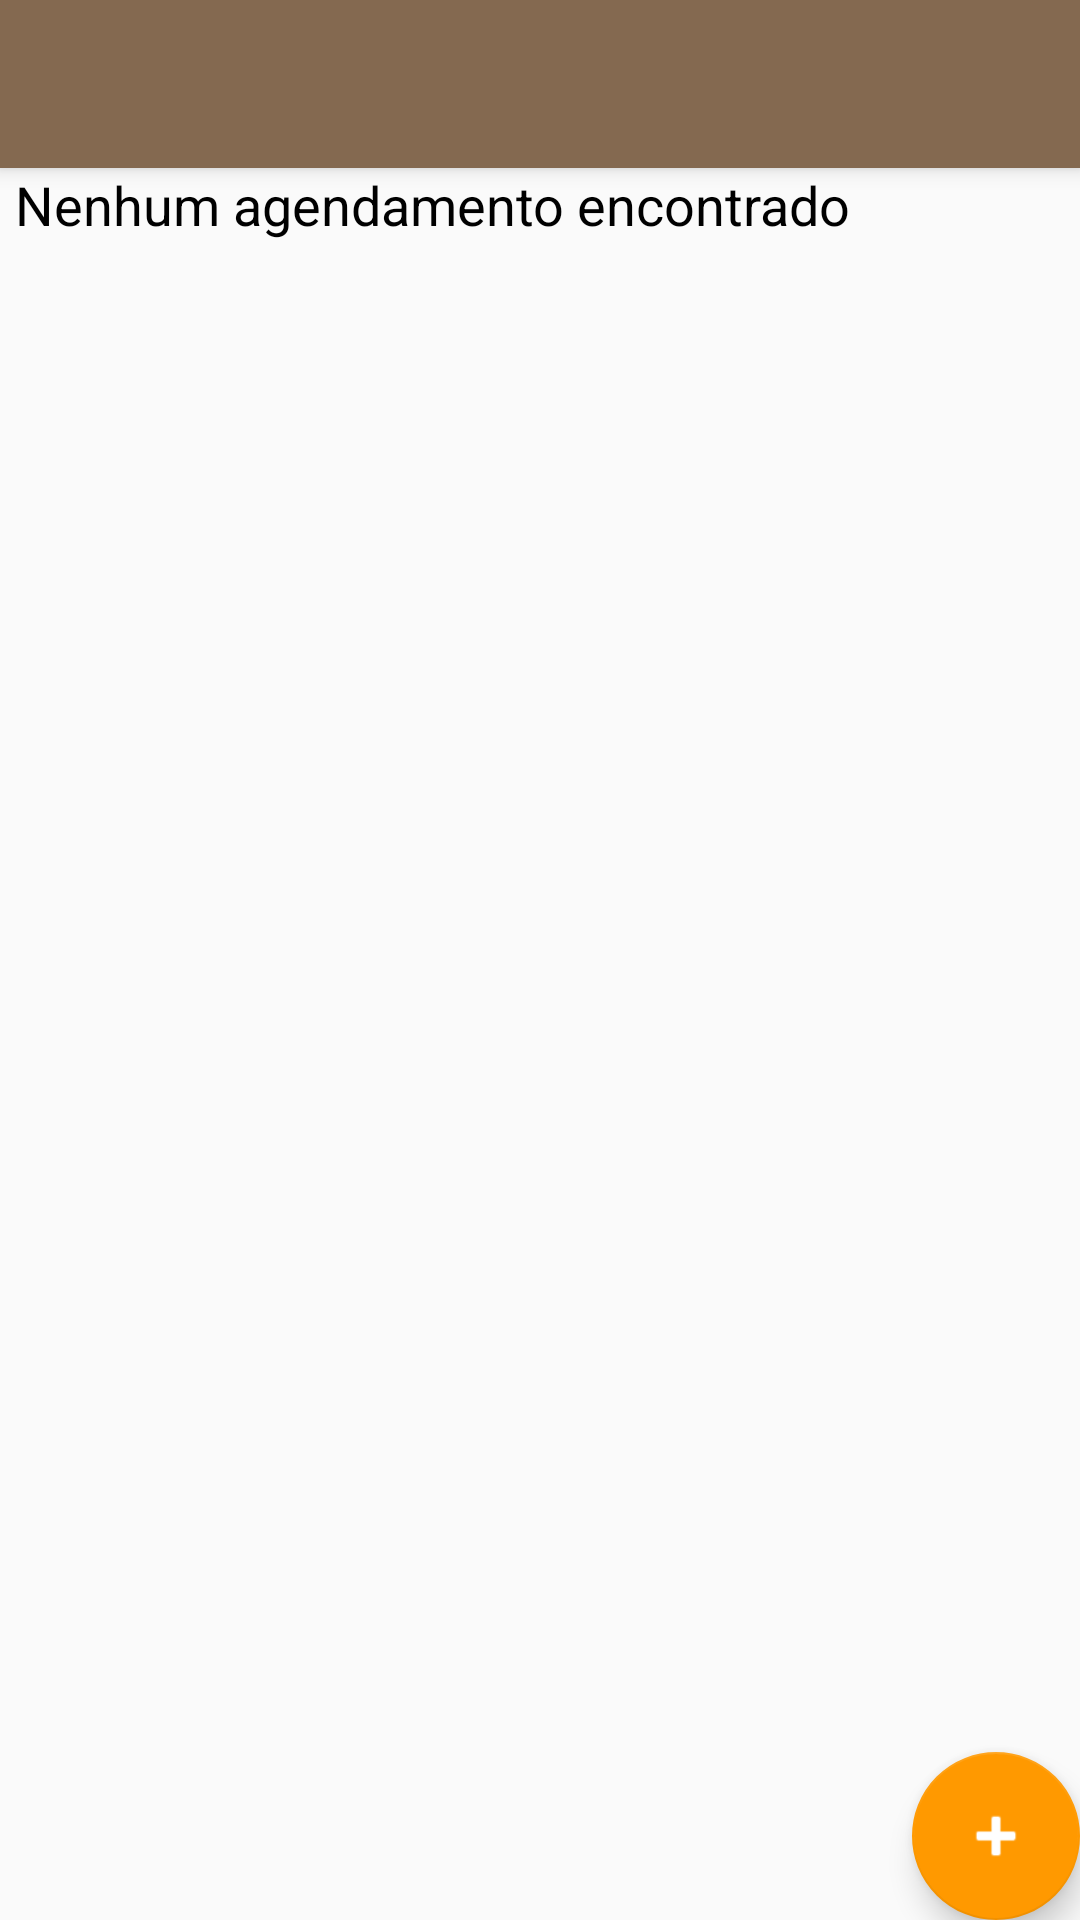

Write the Android layout XML for this screen, with the resource values it uses.
<!-- AndroidManifest.xml: activity theme AppTheme -->
<!-- res/layout/activity_agendamento.xml -->
<?xml version="1.0" encoding="utf-8"?>
<android.support.design.widget.CoordinatorLayout xmlns:android="http://schemas.android.com/apk/res/android"
    xmlns:app="http://schemas.android.com/apk/res-auto"
    xmlns:tools="http://schemas.android.com/tools"
    android:layout_width="match_parent"
    android:layout_height="match_parent"
    tools:context="mobile.app.superanimal.AgendamentoActivity">


    <android.support.design.widget.AppBarLayout
        android:layout_width="match_parent"
        android:layout_height="wrap_content"
        android:theme="@style/AppTheme.AppBarOverlay">

        <android.support.v7.widget.Toolbar
            android:id="@+id/toolbar"
            android:layout_width="match_parent"
            android:layout_height="?attr/actionBarSize"
            android:background="?attr/colorPrimary"
            app:popupTheme="@style/AppTheme.PopupOverlay" />

    </android.support.design.widget.AppBarLayout>

    <include
        android:id="@+id/include"
        layout="@layout/content_agendamento" />

    <android.support.design.widget.FloatingActionButton
        android:id="@+id/fabAdd"
        android:layout_width="wrap_content"
        android:layout_height="wrap_content"
        android:layout_gravity="bottom|end"
        android:layout_margin="@dimen/fab_margin"
        android:tint="@color/branco"
        app:backgroundTint="@color/botaoNormal"
        app:srcCompat="@android:drawable/ic_input_add" />

</android.support.design.widget.CoordinatorLayout>
<!-- res/layout/content_agendamento.xml (included above) -->
<?xml version="1.0" encoding="utf-8"?>
<RelativeLayout xmlns:android="http://schemas.android.com/apk/res/android"
    xmlns:app="http://schemas.android.com/apk/res-auto"
    xmlns:tools="http://schemas.android.com/tools"
    android:layout_width="match_parent"
    android:layout_height="match_parent"
    app:layout_behavior="@string/appbar_scrolling_view_behavior"
    tools:context="mobile.app.superanimal.AgendamentoActivity"
    tools:showIn="@layout/activity_agendamento">

    <TextView
        android:id="@+id/txtVazio"
        android:layout_width="match_parent"
        android:layout_height="wrap_content"
        android:text="Nenhum agendamento encontrado"
        android:paddingLeft="5dp"
        android:textColor="@color/preto"
        android:textSize="18sp"/>

    <ListView
        android:id="@+id/listAgenda"
        android:layout_width="match_parent"
        android:layout_height="match_parent"
        tools:layout_editor_absoluteX="8dp"
        tools:layout_editor_absoluteY="8dp"
        >

    </ListView>
</RelativeLayout>
<!-- resources referenced by this layout -->
<resources>
  <color name="botaoNormal">#ff9900</color>
  <color name="branco">#ffffff</color>
  <color name="preto">#000000</color>
  <style name="AppTheme.AppBarOverlay" parent="ThemeOverlay.AppCompat.Dark.ActionBar" />
  <style name="AppTheme.PopupOverlay" parent="ThemeOverlay.AppCompat.Light" />
  <style name="AppTheme" parent="Theme.AppCompat.Light.NoActionBar">
          
          <item name="colorPrimary">@color/colorPrimary</item>
          <item name="colorPrimaryDark">@color/colorPrimaryDark</item>
          <item name="colorAccent">@color/colorAccent</item>
          <item name="colorButtonNormal">@color/botaoNormal</item>
          <item name="colorControlHighlight">@color/botaoClicado</item>
      </style>
  <color name="colorPrimary">#846950</color>
  <color name="colorPrimaryDark">#846950</color>
  <color name="colorAccent">#846950</color>
  <color name="botaoClicado">#BA7C47</color>
</resources>
